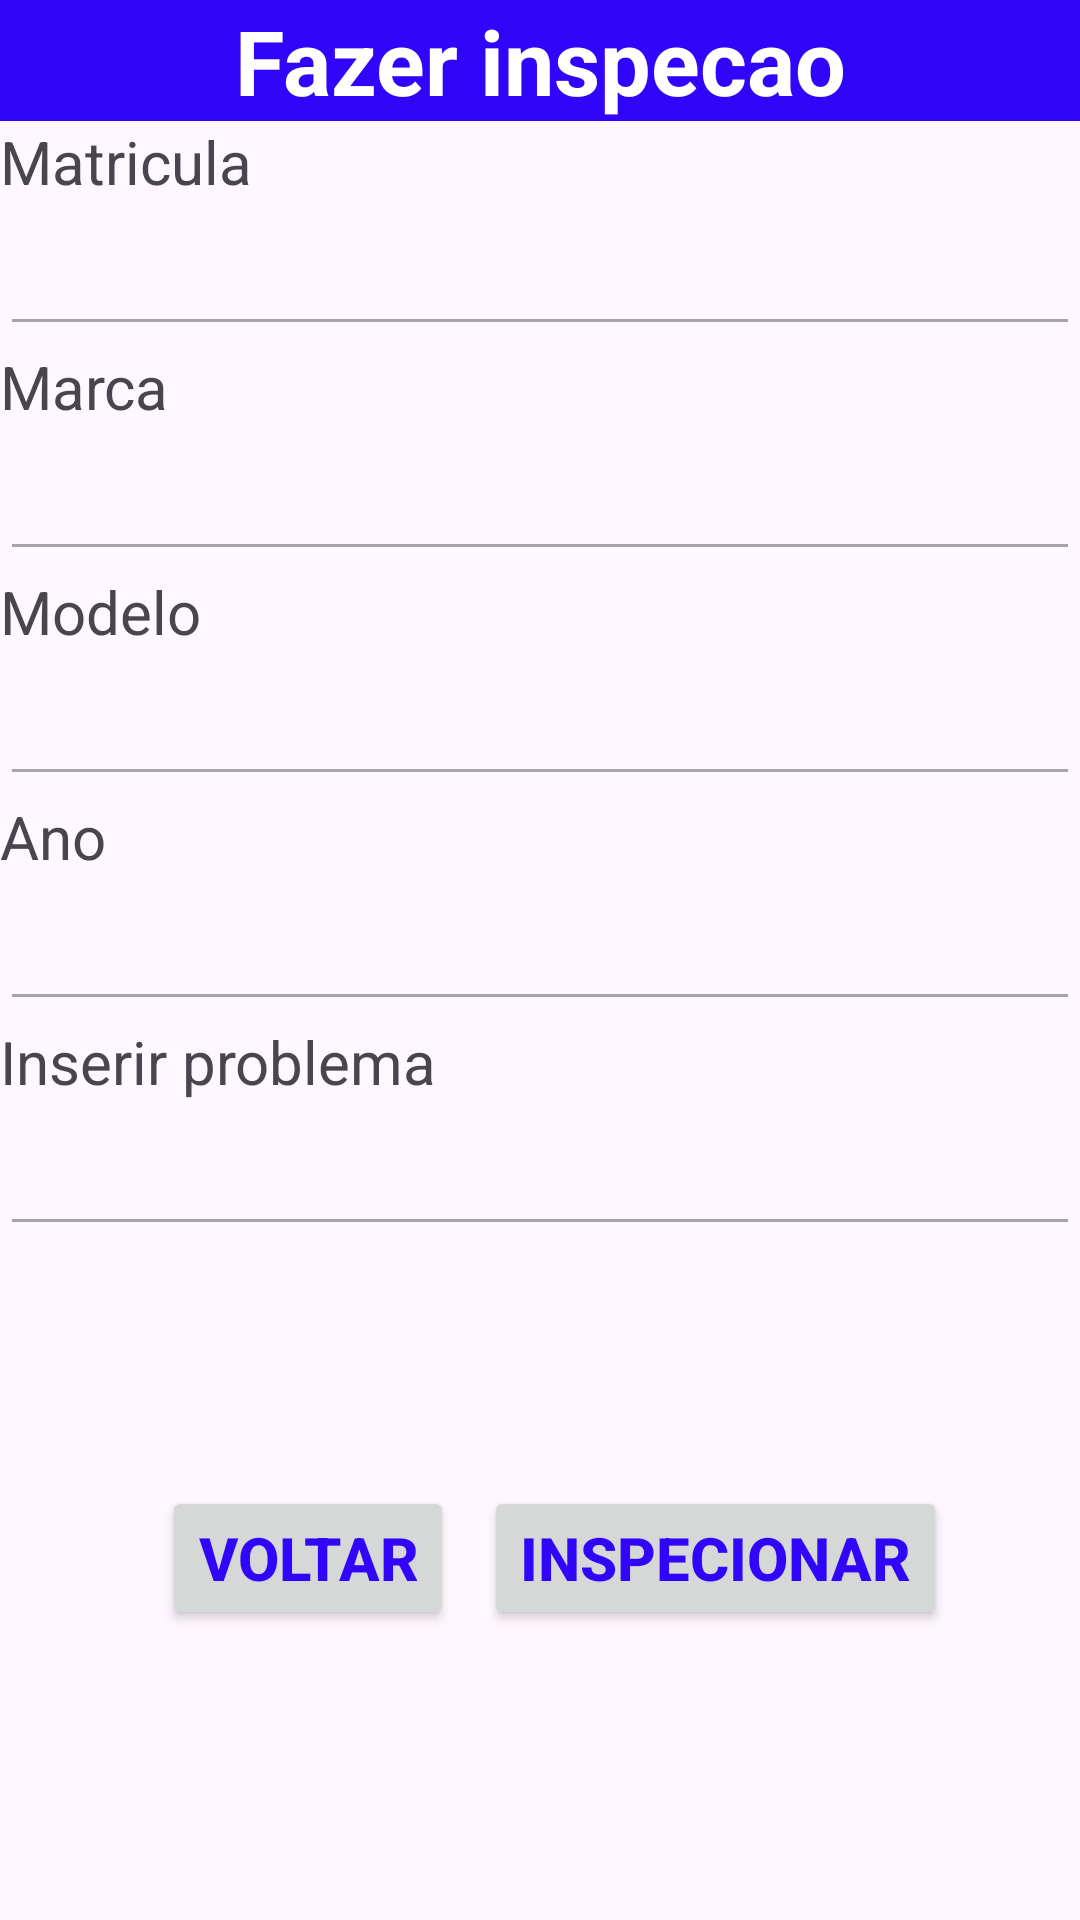

Produce the Android XML layout that renders to this screen, including the resource entries it uses.
<!-- AndroidManifest.xml: application theme Theme.ProjetoPPDM2 -->
<!-- res/layout/activity_carro_semular.xml -->
<?xml version="1.0" encoding="utf-8"?>
<LinearLayout xmlns:android="http://schemas.android.com/apk/res/android"
    xmlns:app="http://schemas.android.com/apk/res-auto"
    xmlns:tools="http://schemas.android.com/tools"
    android:layout_width="match_parent"
    android:layout_height="match_parent"
    android:orientation="vertical"
    tools:context=".CarroSemular">

    <TextView
        android:layout_width="match_parent"
        android:layout_height="wrap_content"
        android:background="@color/blue"
        android:gravity="center"
        android:text="Fazer inspecao"
        android:textColor="@color/white"
        android:textSize="30sp"
        android:textStyle="bold" />

    <TextView
        android:id="@+id/txt_matricula"
        android:layout_width="wrap_content"
        android:layout_height="wrap_content"
        android:text="Matricula"
        android:textSize="20sp" />

    <EditText
        android:id="@+id/edit_matricula"
        android:layout_width="match_parent"
        android:layout_height="wrap_content"
        android:enabled="false"
        android:inputType="text"
        android:minHeight="48dp"
        android:textColor="@drawable/editexhint"
        android:textSize="18sp" />

    <TextView
        android:id="@+id/textView"
        android:layout_width="wrap_content"
        android:layout_height="wrap_content"
        android:text="Marca"
        android:textSize="20sp" />

    <EditText
        android:id="@+id/edit_marca"
        android:layout_width="match_parent"
        android:layout_height="wrap_content"
        android:enabled="false"
        android:inputType="text"
        android:minHeight="48dp"
        android:textColor="@drawable/editexhint"
        android:textSize="18sp" />

    <TextView
        android:id="@+id/textView2"
        android:layout_width="wrap_content"
        android:layout_height="wrap_content"
        android:text="Modelo"
        android:textSize="20sp" />

    <EditText
        android:id="@+id/edit_modelo"
        android:layout_width="match_parent"
        android:layout_height="wrap_content"
        android:enabled="false"
        android:inputType="text"
        android:minHeight="48dp"
        android:textColor="@drawable/editexhint"
        android:textSize="18sp" />

    <TextView
        android:id="@+id/textView3"
        android:layout_width="wrap_content"
        android:layout_height="wrap_content"
        android:text="Ano"
        android:textSize="20sp" />

    <EditText
        android:id="@+id/edit_ano"
        android:layout_width="match_parent"
        android:layout_height="wrap_content"
        android:enabled="false"
        android:inputType="number"
        android:minHeight="48dp"
        android:textColor="@drawable/editexhint"
        android:textSize="18sp" />

    <TextView
        android:id="@+id/textView4"
        android:layout_width="wrap_content"
        android:layout_height="wrap_content"
        android:text="Inserir problema"
        android:textSize="20sp" />

    <EditText
        android:id="@+id/edit_problema"
        android:layout_width="match_parent"
        android:layout_height="wrap_content"
        android:enabled="false"
        android:inputType="text"
        android:minHeight="48dp"
        android:textColor="@drawable/editexhint"
        android:textSize="18sp" />

    <LinearLayout
        android:layout_width="match_parent"
        android:layout_height="wrap_content"
        android:layout_marginTop="80dp"
        android:gravity="center">

        <Button
            android:id="@+id/button_voltar"
            android:layout_width="wrap_content"
            android:layout_height="wrap_content"
            android:layout_marginStart="10dp"
            android:text="Voltar"
            android:textColor="@color/blue"
            android:textSize="20sp"
            android:textStyle="bold" />

        <Button
            android:id="@+id/button_inspecionar"
            android:layout_width="wrap_content"
            android:layout_height="wrap_content"
            android:layout_marginStart="10dp"
            android:text="Inspecionar"
            android:textColor="@color/blue"
            android:textSize="20sp"
            android:textStyle="bold" />
    </LinearLayout>
</LinearLayout>
<!-- resources referenced by this layout -->
<resources>
  <color name="blue"> #3005FA</color>
  <color name="white">#FFFFFFFF</color>
  <!-- drawable editexhint (drawable) -->
  <selector xmlns:android="http://schemas.android.com/apk/res/android">
      <item android:state_enabled="false" android:color="#3005FA"/>
      <item android:state_enabled="true" android:color="@color/enabled_color"/>
  </selector>
  <style name="Theme.ProjetoPPDM2" parent="Base.Theme.ProjetoPPDM2" />
  <color name="enabled_color">#3005FA</color>
  <style name="Base.Theme.ProjetoPPDM2" parent="Theme.Material3.DayNight.NoActionBar">
          
          
      </style>
</resources>
